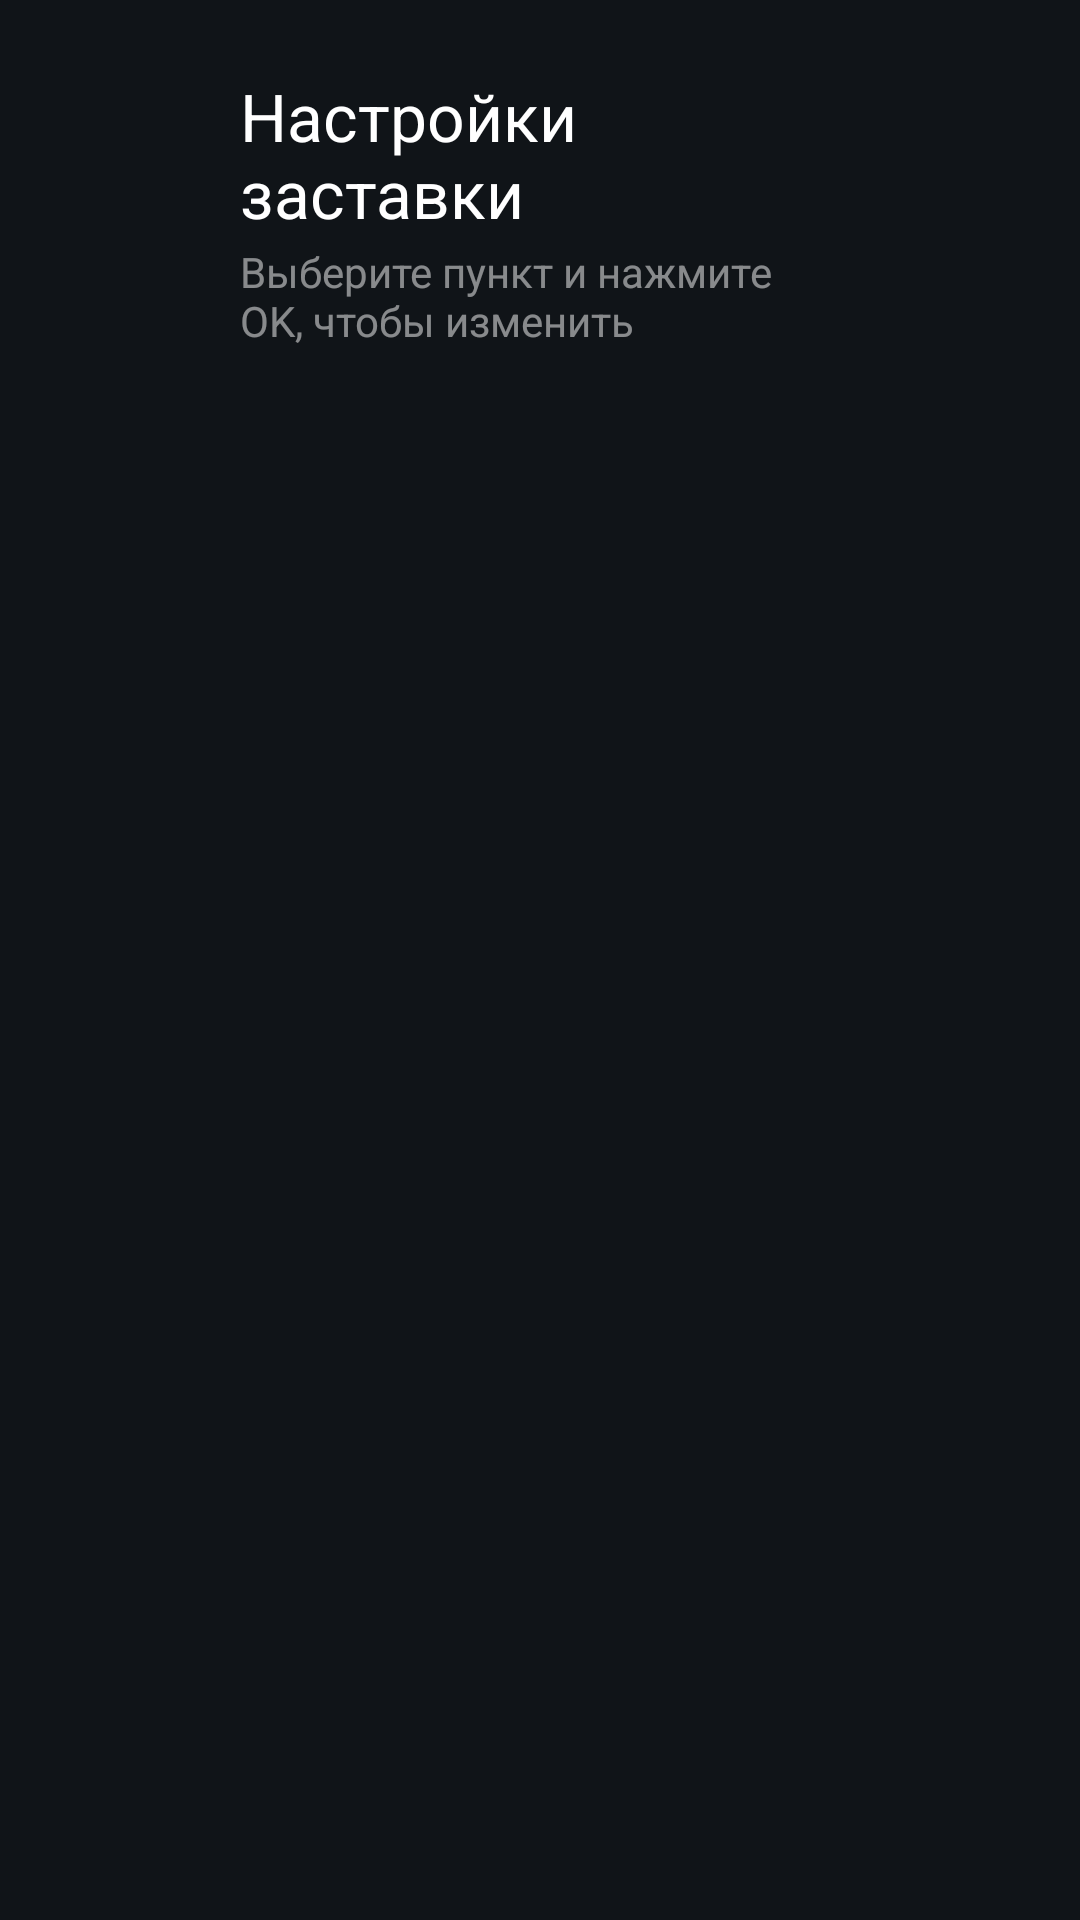

This screen was rendered from an Android layout file. Write that file and the resources it references.
<!-- AndroidManifest.xml: activity theme SettingsTheme -->
<!-- res/layout/settings.xml -->
<?xml version="1.0" encoding="utf-8"?>
<ScrollView xmlns:android="http://schemas.android.com/apk/res/android"
    android:layout_width="match_parent"
    android:layout_height="match_parent"
    android:fillViewport="true">

    <LinearLayout
        android:layout_width="match_parent"
        android:layout_height="wrap_content"
        android:orientation="vertical"
        android:paddingHorizontal="80dp"
        android:paddingVertical="24dp">

        <TextView
            android:layout_width="wrap_content"
            android:layout_height="wrap_content"
            android:text="@string/settings_title"
            android:textColor="@color/text_main"
            android:textSize="22sp" />

        <TextView
            android:layout_width="wrap_content"
            android:layout_height="wrap_content"
            android:layout_marginTop="2dp"
            android:layout_marginBottom="10dp"
            android:text="Выберите пункт и нажмите OK, чтобы изменить"
            android:textColor="@color/text_faint"
            android:textSize="14sp" />

        
        <LinearLayout
            android:id="@+id/rows"
            android:layout_width="match_parent"
            android:layout_height="wrap_content"
            android:orientation="vertical" />

        <TextView
            android:id="@+id/help"
            android:layout_width="wrap_content"
            android:layout_height="wrap_content"
            android:layout_marginTop="12dp"
            android:lineSpacingExtra="3dp"
            android:textColor="@color/text_faint"
            android:textSize="12sp" />
    </LinearLayout>
</ScrollView>
<!-- resources referenced by this layout -->
<resources>
  <color name="text_faint">#80FFFFFF</color>
  <color name="text_main">#FFFFFFFF</color>
  <string name="settings_title">Настройки заставки</string>
  <style name="SettingsTheme" parent="@android:style/Theme.DeviceDefault.NoActionBar">
          <item name="android:windowBackground">@color/settings_bg</item>
      </style>
  <color name="settings_bg">#FF101418</color>
</resources>
